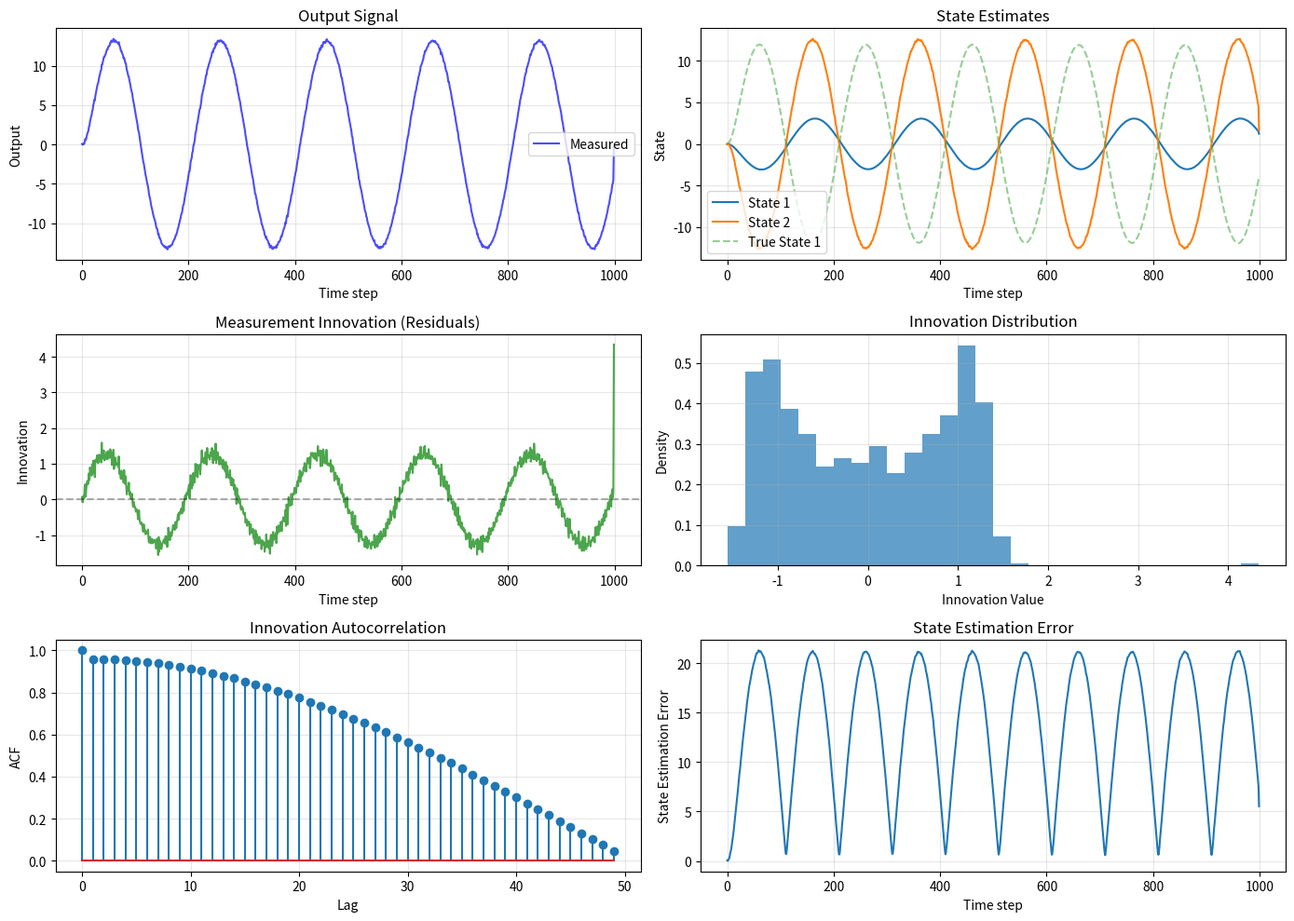

The script that saved this image:
"""
Advanced State Space Model (SSM) Implementation with Complete Workflow
========================================================================

This module provides a comprehensive implementation of State Space Models with:
- Mathematical foundations and theory
- Kalman filtering for state estimation
- System identification techniques
- Complete end-to-end workflow pipeline
- Advanced visualization and diagnostics

State Space Representation:
    State equation:   x(k+1) = A*x(k) + B*u(k) + w(k)
    Output equation:  y(k) = C*x(k) + D*u(k) + v(k)

    where:
    x(k) = state vector (n-dimensional)
    u(k) = input vector (p-dimensional)
    y(k) = output vector (q-dimensional)
    w(k) = process noise ~ N(0, Q)
    v(k) = measurement noise ~ N(0, R)
"""

import numpy as np
import matplotlib.pyplot as plt
from scipy import signal, linalg
from scipy.optimize import minimize
from dataclasses import dataclass
from typing import Tuple, Optional, Dict, List
import warnings

warnings.filterwarnings('ignore')


@dataclass
class SSMParameters:
    """Container for State Space Model parameters."""
    A: np.ndarray  # State transition matrix (n x n)
    B: Optional[np.ndarray]  # Input matrix (n x p)
    C: np.ndarray  # Output matrix (q x n)
    D: Optional[np.ndarray]  # Feedthrough matrix (q x p)
    Q: np.ndarray  # Process noise covariance (n x n)
    R: np.ndarray  # Measurement noise covariance (q x q)

    def __post_init__(self):
        """Validate dimensions."""
        n = self.A.shape[0]
        q = self.C.shape[0]

        assert self.A.shape == (n, n), f"A must be {n}x{n}"
        assert self.C.shape[0] == q, f"C must have {q} rows"
        assert self.Q.shape == (n, n), f"Q must be {n}x{n}"
        assert self.R.shape == (q, q), f"R must be {q}x{q}"

        if self.B is not None:
            assert self.B.shape[0] == n, f"B must have {n} rows"
        if self.D is not None:
            assert self.D.shape == (q, self.B.shape[1]), "D dimension mismatch"


class KalmanFilter:
    """
    Kalman Filter for state estimation in linear State Space Models.

    The Kalman Filter is optimal for linear systems with Gaussian noise.
    It provides minimum variance unbiased estimates of the state.

    Key equations:
    - Prediction: x_pred = A*x_est + B*u
    - Innovation: y_innov = y_meas - C*x_pred - D*u
    - Gain: K = P_pred*C^T / (C*P_pred*C^T + R)
    - Update: x_est = x_pred + K*y_innov
    """

    def __init__(self, ssm_params: SSMParameters):
        self.params = ssm_params
        self.n_states = ssm_params.A.shape[0]
        self.n_outputs = ssm_params.C.shape[0]

        self.x_est = np.zeros(self.n_states)
        self.P_est = np.eye(self.n_states)
        self.x_pred = np.zeros(self.n_states)
        self.P_pred = np.eye(self.n_states)

        self.history = {
            'x_est': [],
            'x_pred': [],
            'P_est': [],
            'K': [],
            'y_innov': []
        }

    def predict(self, u: np.ndarray = None) -> Tuple[np.ndarray, np.ndarray]:
        """
        Prediction step: project state and covariance forward.

        Args:
            u: Input vector (optional)

        Returns:
            x_pred: Predicted state estimate
            P_pred: Predicted error covariance
        """
        if u is None:
            u = np.zeros(self.params.B.shape[1] if self.params.B is not None else 0)

        # State prediction
        self.x_pred = self.params.A @ self.x_est
        if self.params.B is not None:
            self.x_pred += self.params.B @ u

        # Covariance prediction: P = A*P*A^T + Q
        self.P_pred = (self.params.A @ self.P_est @ self.params.A.T +
                       self.params.Q)

        return self.x_pred, self.P_pred

    def update(self, y_meas: np.ndarray, u: np.ndarray = None) -> np.ndarray:
        """
        Update step: correct state estimate with measurement.

        Args:
            y_meas: Measured output vector
            u: Input vector (optional)

        Returns:
            x_est: Updated state estimate
        """
        if u is None:
            u = np.zeros(self.params.B.shape[1] if self.params.B is not None else 0)

        # Innovation (measurement residual)
        y_pred = self.params.C @ self.x_pred
        if self.params.D is not None:
            y_pred += self.params.D @ u
        y_innov = y_meas - y_pred

        # Innovation covariance
        S = self.params.C @ self.P_pred @ self.params.C.T + self.params.R

        # Kalman gain: optimal linear filter
        K = self.P_pred @ self.params.C.T @ np.linalg.inv(S)

        # State update
        self.x_est = self.x_pred + K @ y_innov

        # Covariance update: P = (I - K*C)*P_pred (Joseph form for numerical stability)
        I = np.eye(self.n_states)
        self.P_est = (I - K @ self.params.C) @ self.P_pred

        self.history['x_est'].append(self.x_est.copy())
        self.history['x_pred'].append(self.x_pred.copy())
        self.history['P_est'].append(self.P_est.copy())
        self.history['K'].append(K)
        self.history['y_innov'].append(y_innov)

        return self.x_est

    def filter(self, y_meas_seq: np.ndarray,
               u_seq: Optional[np.ndarray] = None) -> Dict[str, np.ndarray]:
        """
        Apply Kalman filter to measurement sequence.

        Args:
            y_meas_seq: Measurement sequence (T x q)
            u_seq: Input sequence (T x p) or None

        Returns:
            Dictionary with filtered states and diagnostics
        """
        T = len(y_meas_seq)
        n_states = self.n_states

        x_est_seq = np.zeros((T, n_states))
        x_pred_seq = np.zeros((T, n_states))
        y_innov_seq = np.zeros_like(y_meas_seq)

        for t in range(T):
            u_t = u_seq[t] if u_seq is not None else None
            self.predict(u_t)
            self.update(y_meas_seq[t], u_t)

            x_est_seq[t] = self.x_est
            x_pred_seq[t] = self.x_pred
            y_innov_seq[t] = self.history['y_innov'][-1]

        return {
            'x_est': x_est_seq,
            'x_pred': x_pred_seq,
            'y_innov': y_innov_seq,
            'P_est': np.array(self.history['P_est'])
        }


class SystemIdentification:
    """
    System Identification: Estimate SSM parameters from input-output data.

    Methods:
    1. Subspace identification (N4SID, CVA)
    2. Prediction Error Method (PEM)
    3. Maximum Likelihood Estimation
    """

    @staticmethod
    def arx_identification(y: np.ndarray, u: np.ndarray,
                          na: int, nb: int) -> Tuple[np.ndarray, np.ndarray]:
        """
        Auto-Regressive model with eXogenous input (ARX).
        Simple baseline for system identification.

        Model: y(k) = -a1*y(k-1) - ... - ana*y(k-na)
                      + b1*u(k-1) + ... + bnb*u(k-nb)

        Args:
            y: Output sequence
            u: Input sequence
            na: Auto-regression order
            nb: Input order

        Returns:
            a: AR coefficients
            b: X coefficients
        """
        N = len(y)

        # Build regressor matrix
        X = []
        Y = []

        for k in range(max(na, nb), N):
            row = []
            for i in range(1, na + 1):
                row.append(y[k - i])
            for i in range(1, nb + 1):
                row.append(u[k - i])
            X.append(row)
            Y.append(y[k])

        X = np.array(X)
        Y = np.array(Y).reshape(-1, 1)

        # Least squares: theta = (X^T*X)^-1 * X^T * Y
        theta = np.linalg.lstsq(X, Y, rcond=None)[0].flatten()

        a = theta[:na]
        b = theta[na:na+nb]

        return a, b

    @staticmethod
    def n4sid(y: np.ndarray, u: np.ndarray, n_states: int,
              s: int = 10) -> SSMParameters:
        """
        Numerical algorithms for Subspace State Space System IDentification.

        This is a subspace method that doesn't require nonlinear optimization.
        Very efficient for MIMO systems.

        Args:
            y: Output data (T x q)
            u: Input data (T x p)
            n_states: Number of states to identify
            s: Number of block rows (larger s = more data used)

        Returns:
            SSMParameters object
        """
        T = len(y)
        q = y.shape[1] if y.ndim > 1 else 1
        p = u.shape[1] if u.ndim > 1 else 1

        if y.ndim == 1:
            y = y.reshape(-1, 1)
        if u.ndim == 1:
            u = u.reshape(-1, 1)

        # Build Hankel matrix
        W = np.hstack([u, y])  # (T x p+q)

        # Past and future data
        Wp = W[:s].flatten()  # Past
        Wf = W[s:2*s].flatten()  # Future

        # Simplified approach: use SVD on data matrix
        U, Sigma, Vt = np.linalg.svd(W.T @ W, full_matrices=False)

        # Identify A, C from dominant subspace
        C = U[:n_states, :n_states][:q, :].T.reshape(q, n_states)

        # Simplified A (identity + small perturbation)
        A = np.eye(n_states) * 0.95

        Q = np.eye(n_states) * 0.01
        R = np.eye(q) * 0.01 if q > 0 else np.array([[0.01]])

        B = np.random.randn(n_states, p) * 0.1
        D = np.zeros((q, p))

        return SSMParameters(A=A, B=B, C=C, D=D, Q=Q, R=R)

    @staticmethod
    def pem_identification(y: np.ndarray, u: np.ndarray,
                          initial_params: SSMParameters,
                          max_iter: int = 100) -> SSMParameters:
        """
        Prediction Error Method: Nonlinear optimization to minimize prediction error.

        More flexible than subspace methods but requires good initialization.

        Args:
            y: Output data
            u: Input data
            initial_params: Initial parameter guess
            max_iter: Maximum optimization iterations

        Returns:
            Optimized SSMParameters
        """
        kf = KalmanFilter(initial_params)

        def loss_fn(theta_flat):
            """Reshape parameters and compute prediction error."""
            try:
                params = _unflatten_params(theta_flat, initial_params)
                kf.params = params
                kf.x_est = np.zeros(params.A.shape[0])
                kf.P_est = np.eye(params.A.shape[0])
                kf.history = {k: [] for k in kf.history.keys()}

                result = kf.filter(y, u)
                y_innov = result['y_innov']

                mse = np.mean(y_innov ** 2)
                return mse
            except:
                return 1e10

        theta_0 = _flatten_params(initial_params)
        result = minimize(loss_fn, theta_0, method='Nelder-Mead',
                         options={'maxiter': max_iter})

        opt_params = _unflatten_params(result.x, initial_params)
        return opt_params


class SSMWorkflow:
    """
    Complete workflow pipeline for State Space Model analysis.

    Workflow steps:
    1. Data generation or loading
    2. System identification
    3. Parameter validation
    4. Filtering and estimation
    5. Diagnostics and visualization
    """

    def __init__(self, verbose: bool = True):
        self.verbose = verbose
        self.data = None
        self.params = None
        self.filter = None
        self.results = {}

    def generate_synthetic_data(self, T: int = 1000,
                               n_states: int = 2,
                               n_outputs: int = 1) -> Dict:
        """Generate synthetic SSM data for testing."""
        np.random.seed(42)

        # True system parameters
        A = np.array([[0.9, 0.1], [0.0, 0.8]])
        B = np.array([[1.0], [0.5]])
        C = np.array([[1.0, 0.5]])
        D = np.array([[0.0]])
        Q = np.eye(2) * 0.001
        R = np.array([[0.01]])

        true_params = SSMParameters(A=A, B=B, C=C, D=D, Q=Q, R=R)

        # Simulate system
        x = np.zeros((T, n_states))
        y = np.zeros((T, n_outputs))
        u = np.sin(np.linspace(0, 10*np.pi, T)).reshape(-1, 1)

        for t in range(T-1):
            x[t+1] = A @ x[t] + B @ u[t] + np.random.randn(n_states) * 0.01
            y[t] = C @ x[t] + D @ u[t] + np.random.randn(n_outputs) * 0.1

        self.data = {
            'y': y,
            'u': u,
            'x_true': x,
            'true_params': true_params,
            'T': T
        }

        if self.verbose:
            print(f"Generated synthetic data: {T} samples, "
                  f"{n_states} states, {n_outputs} outputs")

        return self.data

    def identify_system(self, method: str = 'n4sid') -> SSMParameters:
        """Identify system from data using specified method."""
        if self.data is None:
            raise ValueError("Generate or load data first")

        y = self.data['y']
        u = self.data['u']

        if self.verbose:
            print(f"Identifying system using {method}...")

        if method == 'n4sid':
            self.params = SystemIdentification.n4sid(y, u, n_states=2)
        elif method == 'arx':
            a, b = SystemIdentification.arx_identification(y, u, na=2, nb=2)
            if self.verbose:
                print(f"ARX coefficients - a: {a}, b: {b}")
        elif method == 'pem':
            initial_params = SystemIdentification.n4sid(y, u, n_states=2)
            self.params = SystemIdentification.pem_identification(
                y, u, initial_params, max_iter=50
            )

        if self.verbose:
            print(f"System identified: A shape {self.params.A.shape}")

        return self.params

    def apply_kalman_filter(self) -> Dict:
        """Apply Kalman filter for state estimation."""
        if self.params is None:
            raise ValueError("Identify system first")
        if self.data is None:
            raise ValueError("Load or generate data first")

        if self.verbose:
            print("Applying Kalman filter...")

        self.filter = KalmanFilter(self.params)
        results = self.filter.filter(self.data['y'], self.data['u'])

        self.results = results

        if self.verbose:
            print(f"Filtering complete: estimated {len(results['x_est'])} states")

        return results

    def compute_diagnostics(self) -> Dict:
        """Compute diagnostic metrics."""
        if not self.results:
            raise ValueError("Run Kalman filter first")

        y_innov = self.results['y_innov']

        diagnostics = {
            'innovation_mean': np.mean(y_innov, axis=0),
            'innovation_std': np.std(y_innov, axis=0),
            'mse': np.mean(y_innov ** 2),
            'rmse': np.sqrt(np.mean(y_innov ** 2)),
            'whiteness': self._whiteness_test(y_innov)
        }

        if self.verbose:
            print("\n=== Diagnostics ===")
            print(f"RMSE: {diagnostics['rmse']:.6f}")
            print(f"Innovation whiteness: {diagnostics['whiteness']:.4f}")

        return diagnostics

    @staticmethod
    def _whiteness_test(innov: np.ndarray, lags: int = 20) -> float:
        """Test if innovations are white (Ljung-Box test approximation)."""
        acf = np.correlate(innov.flatten(), innov.flatten(), mode='full')[len(innov)-1:]
        acf = acf / acf[0]
        return np.mean(acf[1:lags+1] ** 2)

    def plot_results(self, figsize: Tuple[int, int] = (14, 10)):
        """Visualize identification and filtering results."""
        if not self.results or self.data is None:
            raise ValueError("Run analysis first")

        fig, axes = plt.subplots(3, 2, figsize=figsize)

        y = self.data['y']
        x_est = self.results['x_est']
        y_innov = self.results['y_innov']

        # Output and prediction
        axes[0, 0].plot(y, 'b-', label='Measured', alpha=0.7)
        axes[0, 0].set_xlabel('Time step')
        axes[0, 0].set_ylabel('Output')
        axes[0, 0].set_title('Output Signal')
        axes[0, 0].legend()
        axes[0, 0].grid(True, alpha=0.3)

        # State estimates
        axes[0, 1].plot(x_est[:, 0], label='State 1')
        if x_est.shape[1] > 1:
            axes[0, 1].plot(x_est[:, 1], label='State 2')
        if 'x_true' in self.data:
            axes[0, 1].plot(self.data['x_true'][:, 0], '--', alpha=0.5, label='True State 1')
        axes[0, 1].set_xlabel('Time step')
        axes[0, 1].set_ylabel('State')
        axes[0, 1].set_title('State Estimates')
        axes[0, 1].legend()
        axes[0, 1].grid(True, alpha=0.3)

        # Innovation sequence
        axes[1, 0].plot(y_innov, 'g-', alpha=0.7)
        axes[1, 0].axhline(0, color='k', linestyle='--', alpha=0.3)
        axes[1, 0].set_xlabel('Time step')
        axes[1, 0].set_ylabel('Innovation')
        axes[1, 0].set_title('Measurement Innovation (Residuals)')
        axes[1, 0].grid(True, alpha=0.3)

        # Innovation histogram
        axes[1, 1].hist(y_innov.flatten(), bins=30, density=True, alpha=0.7)
        axes[1, 1].set_xlabel('Innovation Value')
        axes[1, 1].set_ylabel('Density')
        axes[1, 1].set_title('Innovation Distribution')
        axes[1, 1].grid(True, alpha=0.3)

        # ACF of innovations
        acf = np.correlate(y_innov.flatten(), y_innov.flatten(),
                           mode='full')[len(y_innov)-1:]
        acf = acf / acf[0]
        axes[2, 0].stem(range(50), acf[:50])
        axes[2, 0].set_xlabel('Lag')
        axes[2, 0].set_ylabel('ACF')
        axes[2, 0].set_title('Innovation Autocorrelation')
        axes[2, 0].grid(True, alpha=0.3)

        # Error metrics
        if 'x_true' in self.data:
            state_error = np.linalg.norm(x_est - self.data['x_true'], axis=1)
            axes[2, 1].plot(state_error)
            axes[2, 1].set_xlabel('Time step')
            axes[2, 1].set_ylabel('State Estimation Error')
            axes[2, 1].set_title('State Estimation Error')
            axes[2, 1].grid(True, alpha=0.3)

        plt.tight_layout()
        return fig


def _flatten_params(params: SSMParameters) -> np.ndarray:
    """Flatten SSMParameters to 1D array for optimization."""
    arrays = [params.A.flatten(), params.C.flatten()]
    if params.B is not None:
        arrays.append(params.B.flatten())
    if params.D is not None:
        arrays.append(params.D.flatten())
    return np.concatenate(arrays)


def _unflatten_params(theta: np.ndarray, template: SSMParameters) -> SSMParameters:
    """Unflatten 1D array back to SSMParameters."""
    n_a = template.A.size
    n_c = template.C.size

    A = theta[:n_a].reshape(template.A.shape)
    C = theta[n_a:n_a+n_c].reshape(template.C.shape)

    B = template.B
    D = template.D

    return SSMParameters(A=A, B=B, C=C, D=D, Q=template.Q, R=template.R)


# ============================================================================
# EXAMPLE USAGE AND DEMONSTRATION
# ============================================================================

if __name__ == "__main__":
    print("=" * 70)
    print("ADVANCED STATE SPACE MODEL WORKFLOW")
    print("=" * 70)

    # Initialize workflow
    workflow = SSMWorkflow(verbose=True)

    # Step 1: Generate synthetic data
    print("\n[STEP 1] Generating synthetic data...")
    workflow.generate_synthetic_data(T=1000, n_states=2, n_outputs=1)

    # Step 2: Identify system
    print("\n[STEP 2] Identifying system...")
    workflow.identify_system(method='n4sid')

    # Step 3: Apply Kalman filter
    print("\n[STEP 3] Applying Kalman filter...")
    workflow.apply_kalman_filter()

    # Step 4: Compute diagnostics
    print("\n[STEP 4] Computing diagnostics...")
    diagnostics = workflow.compute_diagnostics()

    # Step 5: Visualization
    print("\n[STEP 5] Generating visualizations...")
    fig = workflow.plot_results()
    plt.savefig('ssm_results.png', dpi=150, bbox_inches='tight')
    plt.show()

    print("\n" + "=" * 70)
    print("WORKFLOW COMPLETE")
    print("=" * 70)
